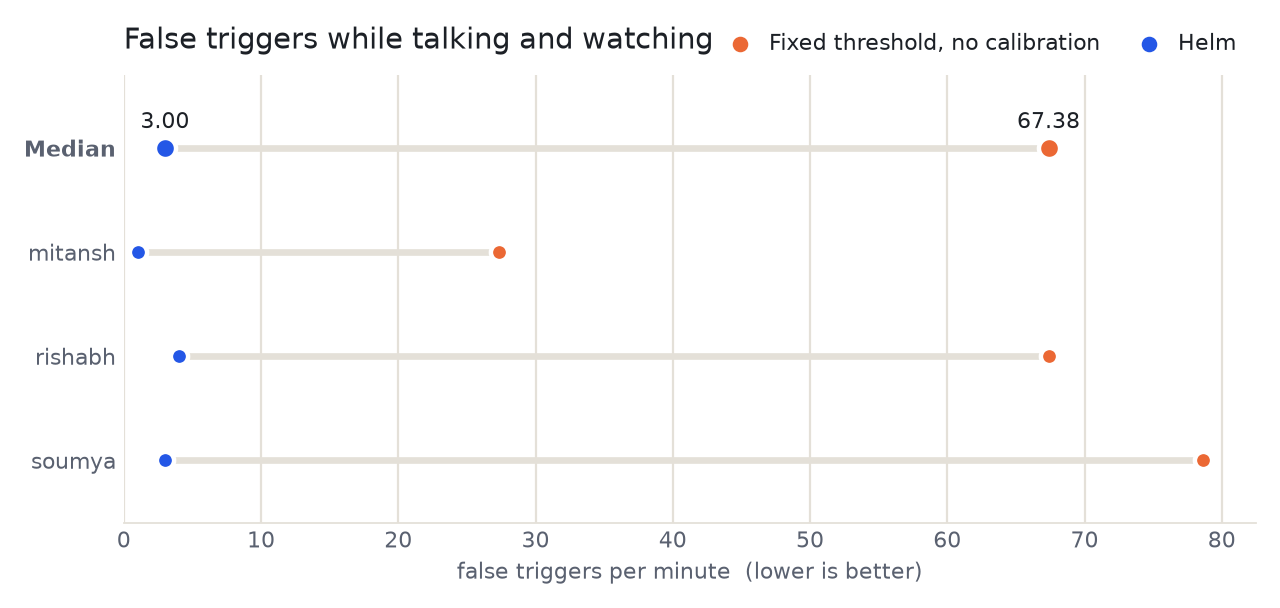

Values plotted in this chart, from the file beside it:
participant, segment, minutes, condition, fires, per_min, by_gesture
soumya, reading, 1.0, baseline, 70, 70.02, brow_raise:25;eyes_closed:44;jaw_open:1
soumya, reading, 1.0, helm, 2, 2.0, jaw_open:2
soumya, chatting, 1.0, baseline, 80, 80.0, brow_raise:35;eyes_closed:43;jaw_open:1;…
soumya, chatting, 1.0, helm, 4, 4.0, jaw_open:2;smile:2
soumya, video, 1.002, baseline, 86, 85.82, brow_raise:47;eyes_closed:39
soumya, video, 1.002, helm, 3, 2.99, nod_up:3
mitansh, reading, 1.0, baseline, 39, 39.01, eyes_closed:39
mitansh, reading, 1.0, helm, 0, 0.0, 
mitansh, chatting, 1.0, baseline, 28, 28.0, eyes_closed:28
mitansh, chatting, 1.0, helm, 3, 3.0, nod_up:3
mitansh, video, 0.999, baseline, 15, 15.02, eyes_closed:15
mitansh, video, 0.999, helm, 0, 0.0, 
rishabh, reading, 1.0, baseline, 46, 46.0, brow_raise:23;eyes_closed:12;smile:11
rishabh, reading, 1.0, helm, 3, 3.0, nod_up:3
rishabh, chatting, 0.999, baseline, 88, 88.05, brow_raise:32;eyes_closed:9;smile:47
rishabh, chatting, 0.999, helm, 7, 7.0, nod_up:3;smile:4
rishabh, video, 0.999, baseline, 68, 68.04, brow_raise:29;eyes_closed:36;smile:3
rishabh, video, 0.999, helm, 2, 2.0, nod_up:1;smile:1
